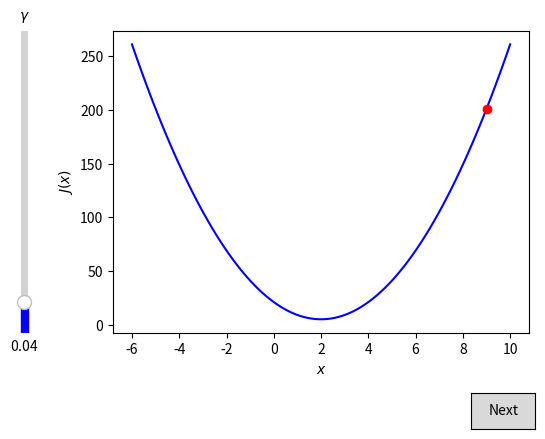

Recreate this plot in Python.
import numpy as np
import matplotlib.pyplot as plt
from matplotlib.widgets import Button, Slider

freqs = np.arange(1, 20)

fig, ax = plt.subplots()
# adjust the main plot to make room for the sliders
fig.subplots_adjust(left=0.25, bottom=0.25)

x = np.linspace(-6, 10, 100)
y = (2 * x - 4) ** 2 + 5
ax.plot(x, y, color='blue')
ax.set_xlabel('$x$')
ax.set_ylabel('$J(x)$')
x_init = 9
y_init = (2 * x_init - 4) ** 2 + 5
l, = ax.plot(x_init, y_init, marker='o', color='red')

x_comp = np.zeros(len(freqs))
y = np.zeros(len(freqs))

x_comp[0] = x_init
y[0] = (2 * x_init - 4) ** 2 + 5

# Make a vertically oriented slider to control the gamma
axGamma = fig.add_axes([0.1, 0.25, 0.0225, 0.63])
gamma_slider = Slider(
    ax=axGamma,
    label="$\gamma$",
    valmin=0.01,
    valmax=0.3,
    valinit=0.04,
    orientation="vertical",
    color='blue'
)

# The function to be called anytime a slider's value changes
def update(val):
    global gam
    gam = gamma_slider.val
  

gam = 0.04
gamma_slider.on_changed(update)   

class Index:
    ind = 0
    
    def next(self, event):
        self.ind += 1
        i = self.ind % len(freqs)
        x_comp[i] = x_comp[i-1] - gam * 4 * (2 * x_comp[i-1] - 4)
        
        y[i] = (2 * x_comp[i] - 4) ** 2 + 5
        
        l.set_ydata(y[i])
        l.set_xdata(x_comp[i])
        ax.plot(x_comp[:i+1], y[:i+1], marker='o', color='red', linestyle='dashed', linewidth=1.5)
        plt.draw()


callback = Index()
axnext = fig.add_axes([0.81, 0.05, 0.1, 0.075])
bnext = Button(axnext, 'Next')
bnext.on_clicked(callback.next)


plt.show()
